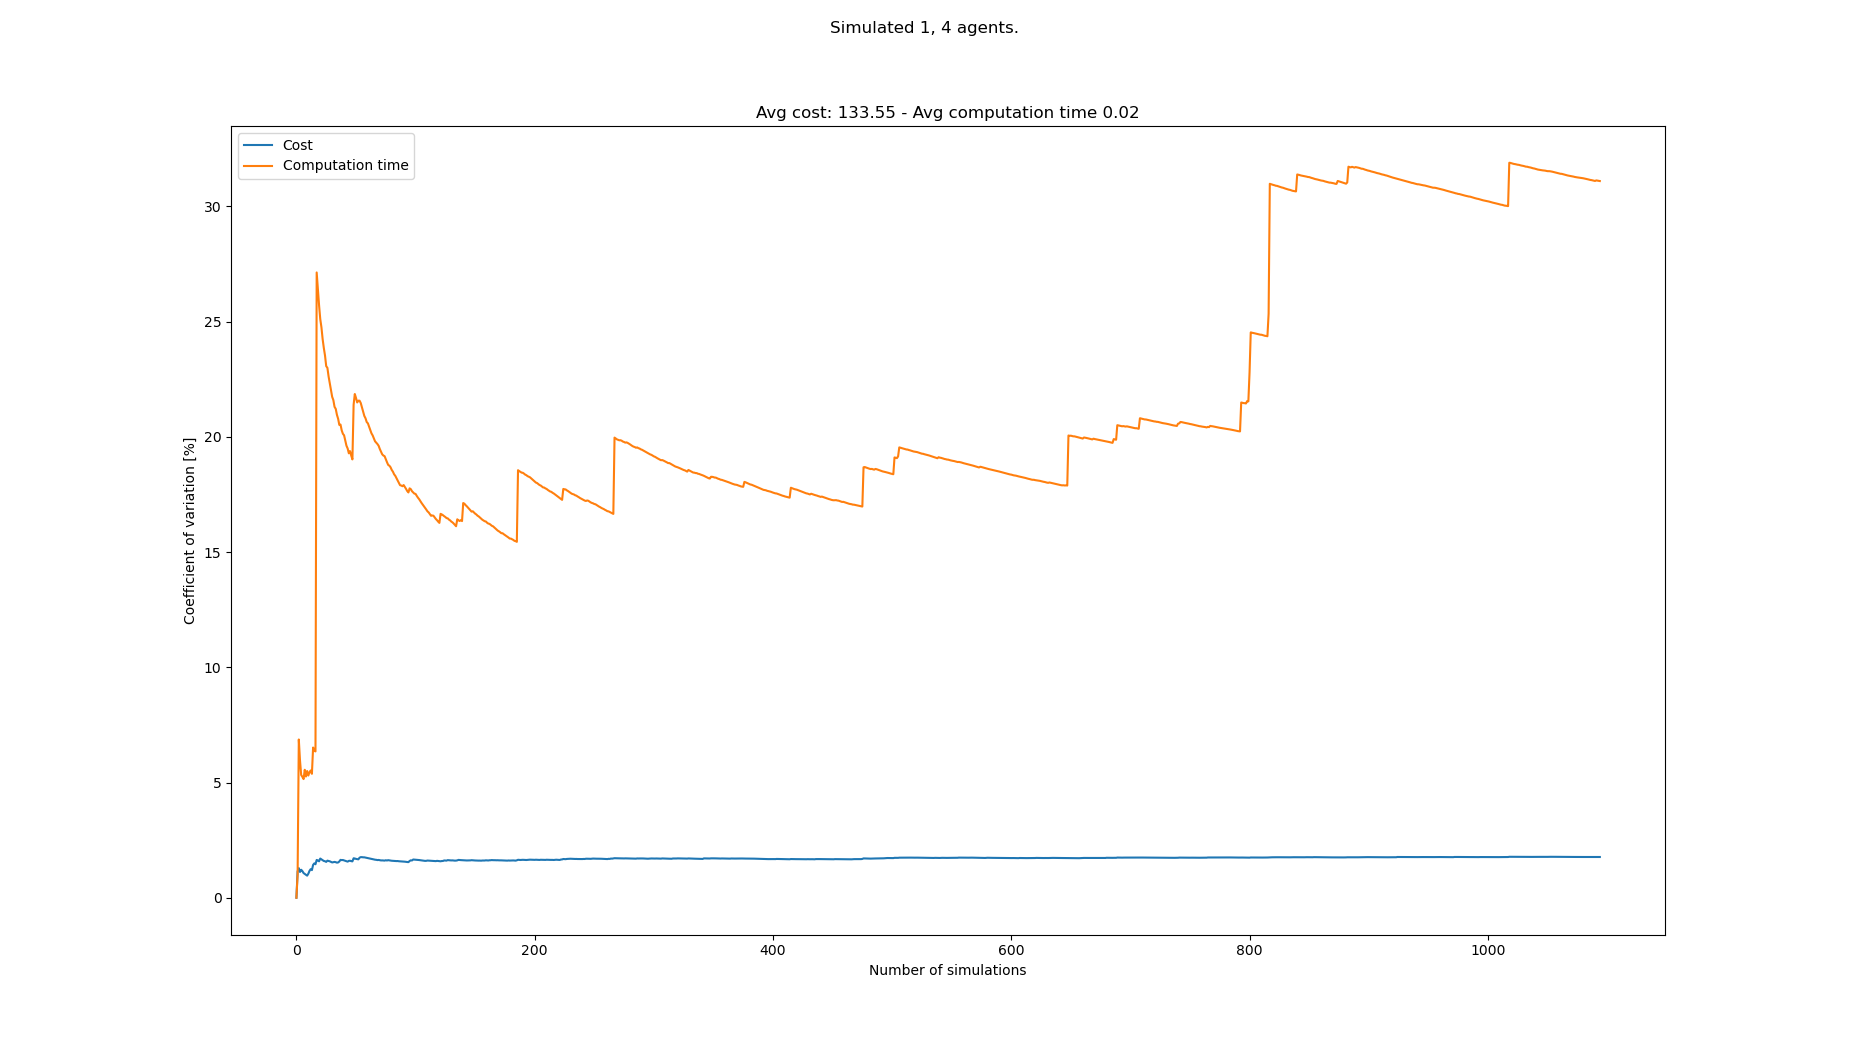

The file beside this chart, header and first rows:
starts, goals, Cost, Cost_var, Cost_mean, Cost_std, Computation time, Computation time_var, Computation time_mean, Computation time_std
[(7, 0), (3, 21), (6, 21), (8, 21), (2, …, [(6, 21), (3, 0), (4, 0), (5, 0), (1, 0)…, 130, 0.0, 130.0, 0.0, 0.01897, 0.0, 0.01897, 0.0
[(2, 0), (6, 21), (8, 21), (1, 21), (4, …, [(7, 21), (5, 0), (6, 0), (7, 0), (2, 0)…, 133, 1.141, 131.5, 1.5, 0.01859, 1.01, 0.01878, 0.0001898
[(8, 0), (2, 21), (8, 21), (5, 21), (4, …, [(6, 21), (5, 0), (6, 0), (0, 0), (8, 0)…, 134, 1.284, 132.3, 1.7, 0.02164, 6.868, 0.01973, 0.001355
[(1, 0), (2, 21), (4, 21), (8, 21), (7, …, [(5, 21), (1, 0), (8, 0), (5, 0), (7, 0)…, 132, 1.118, 132.2, 1.479, 0.01964, 5.958, 0.01971, 0.001174
[(7, 0), (7, 21), (3, 21), (6, 21), (5, …, [(3, 21), (6, 0), (0, 0), (5, 0), (7, 0)…, 130, 1.214, 131.8, 1.6, 0.01981, 5.327, 0.01973, 0.001051
[(7, 0), (8, 21), (6, 21), (3, 21), (2, …, [(6, 21), (8, 0), (6, 0), (4, 0), (5, 0)…, 133, 1.157, 132.0, 1.528, 0.02084, 5.247, 0.01992, 0.001045
[(1, 0), (3, 21), (8, 21), (6, 21), (1, …, [(3, 21), (5, 0), (3, 0), (8, 0), (4, 0)…, 132, 1.071, 132.0, 1.414, 0.02095, 5.15, 0.02006, 0.001033
[(4, 0), (5, 21), (8, 21), (0, 21), (1, …, [(3, 21), (5, 0), (6, 0), (2, 0), (4, 0)…, 133, 1.032, 132.1, 1.364, 0.02181, 5.553, 0.02028, 0.001126
[(0, 0), (4, 21), (2, 21), (8, 21), (5, …, [(6, 21), (5, 0), (0, 0), (3, 0), (4, 0)…, 133, 0.9943, 132.2, 1.315, 0.02001, 5.26, 0.02025, 0.001065
[(5, 0), (7, 21), (8, 21), (5, 21), (3, …, [(3, 21), (5, 0), (4, 0), (8, 0), (6, 0)…, 133, 0.9591, 132.3, 1.269, 0.02188, 5.501, 0.02042, 0.001123
[(3, 0), (1, 21), (3, 21), (5, 21), (7, …, [(3, 21), (4, 0), (2, 0), (5, 0), (1, 0)…, 130, 1.044, 132.1, 1.379, 0.01992, 5.304, 0.02037, 0.00108
[(4, 0), (5, 21), (2, 21), (7, 21), (8, …, [(8, 21), (0, 0), (6, 0), (3, 0), (1, 0)…, 135, 1.168, 132.3, 1.546, 0.0219, 5.453, 0.0205, 0.001118
[(8, 0), (3, 21), (0, 21), (6, 21), (4, …, [(5, 21), (0, 0), (8, 0), (5, 0), (1, 0)…, 135, 1.242, 132.5, 1.646, 0.02192, 5.524, 0.02061, 0.001138
[(4, 0), (4, 21), (7, 21), (3, 21), (1, …, [(2, 21), (8, 0), (6, 0), (7, 0), (1, 0)…, 133, 1.2, 132.6, 1.591, 0.02005, 5.378, 0.02057, 0.001106
[(5, 0), (2, 21), (7, 21), (6, 21), (4, …, [(6, 21), (4, 0), (3, 0), (0, 0), (6, 0)…, 137, 1.424, 132.9, 1.893, 0.02391, 6.521, 0.02079, 0.001356
[(3, 0), (2, 21), (3, 21), (0, 21), (1, …, [(4, 21), (1, 0), (2, 0), (8, 0), (3, 0)…, 136, 1.491, 133.1, 1.983, 0.02163, 6.373, 0.02084, 0.001328
[(2, 0), (7, 21), (5, 21), (0, 21), (3, …, [(4, 21), (0, 0), (7, 0), (6, 0), (5, 0)…, 134, 1.455, 133.1, 1.937, 0.01964, 6.352, 0.02077, 0.001319
[(1, 0), (3, 21), (0, 21), (7, 21), (5, …, [(8, 21), (3, 0), (8, 0), (7, 0), (1, 0)…, 138, 1.641, 133.4, 2.189, 0.04647, 27.14, 0.0222, 0.006024
[(7, 0), (7, 21), (6, 21), (4, 21), (8, …, [(1, 21), (4, 0), (7, 0), (3, 0), (0, 0)…, 135, 1.619, 133.5, 2.161, 0.02256, 26.39, 0.02222, 0.005864
[(4, 0), (3, 21), (2, 21), (5, 21), (1, …, [(5, 21), (1, 0), (4, 0), (0, 0), (3, 0)…, 133, 1.58, 133.4, 2.109, 0.02237, 25.72, 0.02223, 0.005716
[(4, 0), (0, 21), (5, 21), (4, 21), (2, …, [(6, 21), (2, 0), (1, 0), (0, 0), (6, 0)…, 138, 1.702, 133.7, 2.275, 0.02551, 25.12, 0.02238, 0.005622
[(5, 0), (1, 21), (2, 21), (8, 21), (6, …, [(8, 21), (4, 0), (2, 0), (8, 0), (0, 0)…, 134, 1.663, 133.7, 2.224, 0.02002, 24.76, 0.02228, 0.005514
[(8, 0), (6, 21), (1, 21), (7, 21), (0, …, [(6, 21), (4, 0), (3, 0), (5, 0), (2, 0)…, 133, 1.63, 133.7, 2.179, 0.0217, 24.24, 0.02225, 0.005394
[(7, 0), (2, 21), (7, 21), (1, 21), (8, …, [(7, 21), (2, 0), (0, 0), (4, 0), (3, 0)…, 134, 1.597, 133.7, 2.134, 0.02057, 23.86, 0.02218, 0.005292
[(1, 0), (4, 21), (8, 21), (0, 21), (6, …, [(5, 21), (6, 0), (7, 0), (3, 0), (2, 0)…, 132, 1.584, 133.6, 2.117, 0.02014, 23.53, 0.0221, 0.0052
[(4, 0), (2, 21), (1, 21), (7, 21), (0, …, [(7, 21), (6, 0), (1, 0), (3, 0), (5, 0)…, 133, 1.556, 133.6, 2.079, 0.0222, 23.07, 0.0221, 0.005099
[(3, 0), (2, 21), (5, 21), (7, 21), (4, …, [(3, 21), (0, 0), (4, 0), (7, 0), (6, 0)…, 130, 1.61, 133.4, 2.149, 0.01843, 23, 0.02197, 0.005052
[(7, 0), (4, 21), (1, 21), (8, 21), (7, …, [(4, 21), (5, 0), (2, 0), (8, 0), (3, 0)…, 132, 1.595, 133.4, 2.127, 0.02114, 22.62, 0.02194, 0.004963
[(0, 0), (5, 21), (0, 21), (2, 21), (4, …, [(8, 21), (3, 0), (4, 0), (7, 0), (8, 0)…, 135, 1.582, 133.4, 2.111, 0.02029, 22.33, 0.02188, 0.004886
[(1, 0), (6, 21), (1, 21), (3, 21), (4, …, [(5, 21), (6, 0), (8, 0), (2, 0), (0, 0)…, 133, 1.556, 133.4, 2.077, 0.02031, 22.05, 0.02183, 0.004812
[(0, 0), (2, 21), (4, 21), (0, 21), (8, …, [(1, 21), (4, 0), (7, 0), (1, 0), (8, 0)…, 134, 1.533, 133.5, 2.045, 0.02075, 21.74, 0.02179, 0.004738
[(5, 0), (2, 21), (7, 21), (1, 21), (4, …, [(7, 21), (6, 0), (0, 0), (8, 0), (4, 0)…, 136, 1.544, 133.5, 2.061, 0.01902, 21.6, 0.02171, 0.004688
[(2, 0), (5, 21), (8, 21), (7, 21), (0, …, [(3, 21), (8, 0), (4, 0), (7, 0), (1, 0)…, 131, 1.555, 133.5, 2.076, 0.02086, 21.3, 0.02168, 0.004619
[(5, 0), (7, 21), (5, 21), (1, 21), (8, …, [(8, 21), (1, 0), (4, 0), (5, 0), (6, 0)…, 132, 1.544, 133.4, 2.06, 0.01858, 21.22, 0.02159, 0.00458
[(3, 0), (0, 21), (7, 21), (8, 21), (6, …, [(5, 21), (1, 0), (0, 0), (2, 0), (8, 0)…, 134, 1.523, 133.4, 2.032, 0.0205, 20.96, 0.02156, 0.004518
[(8, 0), (1, 21), (0, 21), (5, 21), (2, …, [(4, 21), (5, 0), (1, 0), (8, 0), (4, 0)…, 131, 1.532, 133.4, 2.043, 0.01939, 20.79, 0.0215, 0.004469
[(2, 0), (1, 21), (2, 21), (8, 21), (0, …, [(5, 21), (8, 0), (5, 0), (3, 0), (7, 0)…, 137, 1.574, 133.5, 2.1, 0.02384, 20.52, 0.02156, 0.004425
[(3, 0), (6, 21), (5, 21), (7, 21), (4, …, [(1, 21), (3, 0), (2, 0), (5, 0), (7, 0)…, 129, 1.644, 133.3, 2.192, 0.01779, 20.54, 0.02146, 0.004408
[(7, 0), (1, 21), (2, 21), (3, 21), (0, …, [(2, 21), (3, 0), (8, 0), (0, 0), (2, 0)…, 135, 1.634, 133.4, 2.179, 0.02373, 20.29, 0.02152, 0.004365
[(1, 0), (2, 21), (7, 21), (1, 21), (5, …, [(3, 21), (4, 0), (7, 0), (3, 0), (8, 0)…, 131, 1.638, 133.3, 2.184, 0.01943, 20.14, 0.02147, 0.004323
[(3, 0), (4, 21), (2, 21), (1, 21), (3, …, [(8, 21), (6, 0), (4, 0), (7, 0), (5, 0)…, 134, 1.62, 133.3, 2.16, 0.01852, 20.07, 0.0214, 0.004294
[(6, 0), (0, 21), (6, 21), (1, 21), (2, …, [(7, 21), (7, 0), (8, 0), (3, 0), (6, 0)…, 134, 1.602, 133.4, 2.136, 0.02113, 19.84, 0.02139, 0.004243
[(1, 0), (7, 21), (8, 21), (2, 21), (1, …, [(1, 21), (0, 0), (6, 0), (7, 0), (4, 0)…, 134, 1.585, 133.4, 2.113, 0.0209, 19.62, 0.02138, 0.004194
[(4, 0), (5, 21), (1, 21), (4, 21), (7, …, [(1, 21), (4, 0), (8, 0), (0, 0), (3, 0)…, 133, 1.567, 133.4, 2.09, 0.0192, 19.5, 0.02133, 0.004159
[(7, 0), (6, 21), (8, 21), (1, 21), (2, …, [(0, 21), (0, 0), (4, 0), (5, 0), (1, 0)…, 137, 1.6, 133.4, 2.135, 0.02327, 19.29, 0.02137, 0.004122
[(3, 0), (5, 21), (4, 21), (1, 21), (2, …, [(6, 21), (4, 0), (0, 0), (1, 0), (3, 0)…, 131, 1.605, 133.4, 2.141, 0.0171, 19.38, 0.02128, 0.004124
[(0, 0), (4, 21), (5, 21), (8, 21), (2, …, [(5, 21), (0, 0), (1, 0), (5, 0), (7, 0)…, 133, 1.589, 133.4, 2.119, 0.02073, 19.19, 0.02127, 0.004081
[(5, 0), (2, 21), (5, 21), (8, 21), (1, …, [(3, 21), (4, 0), (8, 0), (5, 0), (6, 0)…, 132, 1.58, 133.4, 2.106, 0.02015, 19.02, 0.02124, 0.004041
[(6, 0), (4, 21), (2, 21), (0, 21), (1, …, [(7, 21), (1, 0), (0, 0), (8, 0), (7, 0)…, 140, 1.713, 133.5, 2.287, 0.03753, 21.39, 0.02158, 0.004616
[(0, 0), (1, 21), (3, 21), (7, 21), (5, …, [(3, 21), (8, 0), (7, 0), (1, 0), (3, 0)…, 135, 1.703, 133.5, 2.274, 0.03106, 21.86, 0.02177, 0.004758
[(8, 0), (3, 21), (7, 21), (6, 21), (5, …, [(1, 21), (0, 0), (3, 0), (4, 0), (8, 0)…, 134, 1.687, 133.5, 2.252, 0.02035, 21.69, 0.02174, 0.004716
[(1, 0), (7, 21), (3, 21), (5, 21), (8, …, [(5, 21), (0, 0), (7, 0), (2, 0), (8, 0)…, 135, 1.677, 133.6, 2.24, 0.02123, 21.5, 0.02173, 0.004671
[(3, 0), (6, 21), (5, 21), (8, 21), (0, …, [(2, 21), (3, 0), (4, 0), (0, 0), (2, 0)…, 135, 1.667, 133.6, 2.227, 0.01712, 21.57, 0.02164, 0.004669
[(1, 0), (2, 21), (0, 21), (1, 21), (8, …, [(4, 21), (1, 0), (7, 0), (6, 0), (0, 0)…, 139, 1.738, 133.7, 2.324, 0.02747, 21.57, 0.02175, 0.004691
[(8, 0), (0, 21), (8, 21), (3, 21), (5, …, [(5, 21), (3, 0), (7, 0), (5, 0), (1, 0)…, 130, 1.762, 133.6, 2.355, 0.01932, 21.47, 0.0217, 0.00466
[(2, 0), (6, 21), (3, 21), (8, 21), (0, …, [(2, 21), (4, 0), (8, 0), (2, 0), (3, 0)…, 136, 1.762, 133.7, 2.355, 0.02155, 21.28, 0.0217, 0.004618
[(3, 0), (6, 21), (5, 21), (8, 21), (3, …, [(8, 21), (7, 0), (6, 0), (1, 0), (2, 0)…, 132, 1.754, 133.6, 2.344, 0.02137, 21.1, 0.0217, 0.004578
[(5, 0), (0, 21), (1, 21), (8, 21), (6, …, [(2, 21), (4, 0), (6, 0), (8, 0), (1, 0)…, 136, 1.754, 133.7, 2.344, 0.02232, 20.91, 0.02171, 0.004539
[(4, 0), (7, 21), (1, 21), (3, 21), (8, …, [(4, 21), (0, 0), (2, 0), (6, 0), (1, 0)…, 135, 1.743, 133.7, 2.331, 0.01952, 20.81, 0.02167, 0.004509
[(7, 0), (3, 21), (1, 21), (6, 21), (0, …, [(4, 21), (7, 0), (0, 0), (1, 0), (4, 0)…, 133, 1.73, 133.7, 2.313, 0.02111, 20.64, 0.02166, 0.004472
... 1,008 more rows
